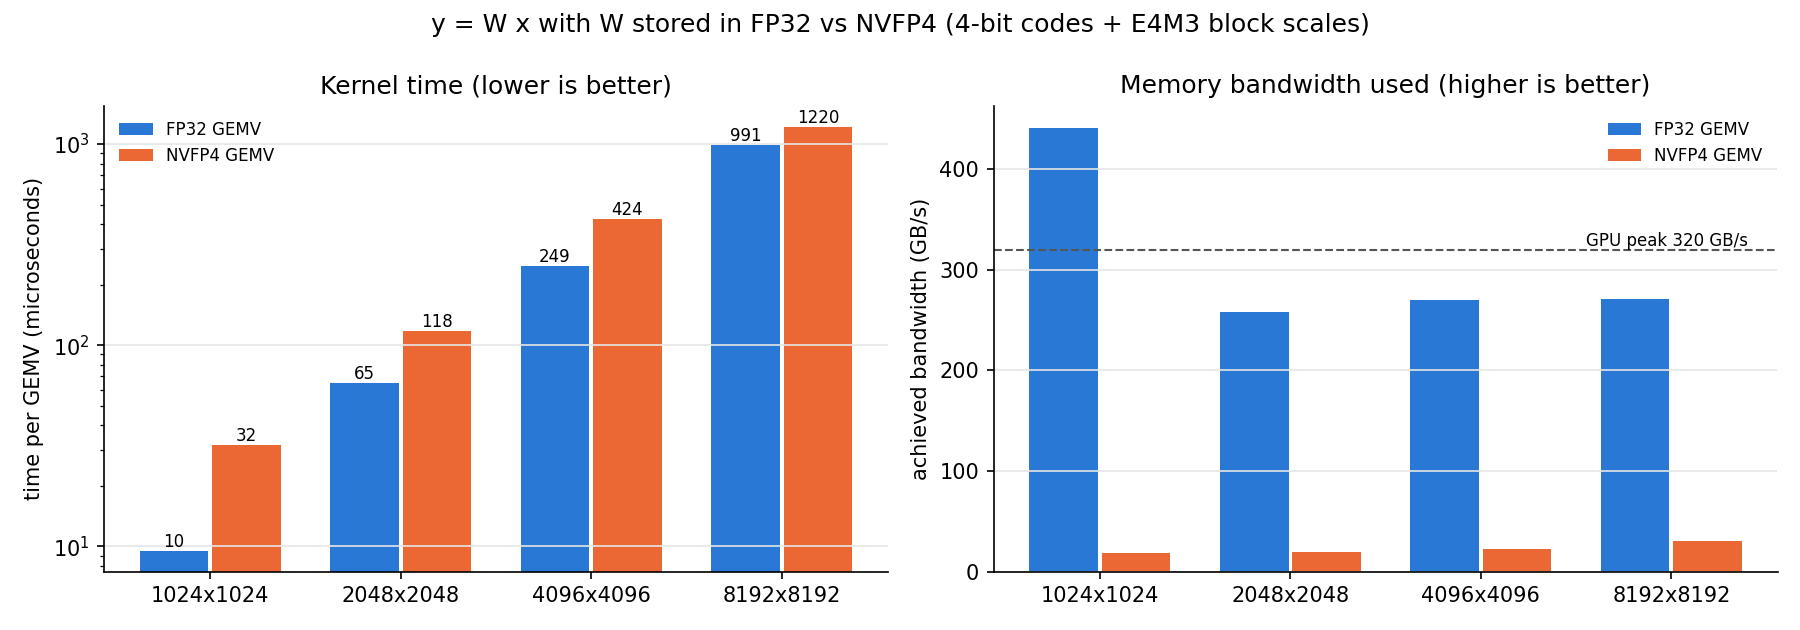

The data file committed next to this chart (first rows):
n, kernel, time_us, weight_MiB, bytes_moved_MiB, bandwidth_GB_s, speedup, rel_error, pct_of_peak
1024, fp32 gemv (ours), 9.528, 4.0, 4.008, 441.1, 1.0, 0.0, 137.8
1024, nvfp4 gemv (ours), 31.85, 0.5625, 0.5703, 18.78, 0.2992, 0.09755, 5.867
1024, fp32 needle matmul (hw), 124.8, 4.0, 4.008, 33.66, 0.07632, 0.0, 10.52
2048, fp32 gemv (ours), 64.98, 16.0, 16.02, 258.4, 1.0, 0.0, 80.74
2048, nvfp4 gemv (ours), 118.3, 2.25, 2.266, 20.08, 0.5492, 0.09684, 6.274
2048, fp32 needle matmul (hw), 290, 16.0, 16.02, 57.91, 0.2241, 0.0, 18.09
4096, fp32 gemv (ours), 248.8, 64.0, 64.03, 269.9, 1.0, 0.0, 84.32
4096, nvfp4 gemv (ours), 423.8, 9, 9.031, 22.35, 0.587, 0.09709, 6.982
4096, fp32 needle matmul (hw), 1031, 64.0, 64.03, 65.11, 0.2412, 0.0, 20.34
8192, fp32 gemv (ours), 991.5, 256.0, 256.1, 270.8, 1.0, 0.0, 84.61
8192, nvfp4 gemv (ours), 1220, 36, 36.06, 31, 0.8127, 0.09556, 9.685
8192, fp32 needle matmul (hw), 3371, 256.0, 256.1, 79.65, 0.2941, 0.0, 24.89
